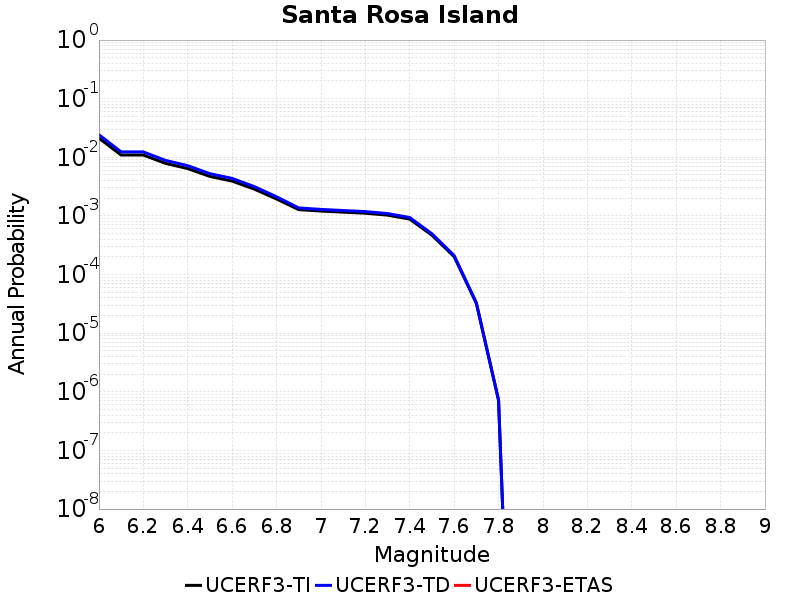

The table this chart was drawn from, first rows:
Magnitude, UCERF3-TI Prob, UCERF3-TD Prob, UCERF3-ETAS Prob
6.0, 0.02124, 0.02426, 0.0
6.1, 0.01093, 0.01236, 0.0
6.2, 0.01093, 0.01236, 0.0
6.3, 0.007878, 0.008859, 0.0
6.4, 0.006419, 0.007194, 0.0
6.5, 0.004717, 0.005259, 0.0
6.6, 0.00393, 0.004369, 0.0
6.7, 0.002867, 0.003168, 0.0
6.8, 0.001947, 0.002126, 0.0
6.9, 0.001281, 0.00137, 0.0
7.0, 0.001212, 0.001294, 0.0
7.1, 0.00116, 0.001237, 0.0
7.2, 0.001113, 0.001186, 0.0
7.3, 0.001032, 0.001099, 0.0
7.4, 8.840988E-4, 9.4051735E-4, 0.0
7.5, 4.688299E-4, 4.959018E-4, 0.0
7.6, 2.023439E-4, 2.1134868E-4, 0.0
7.7, 3.225525E-5, 3.306281E-5, 0.0
7.8, 7.1507833E-7, 7.2848525E-7, 0.0
